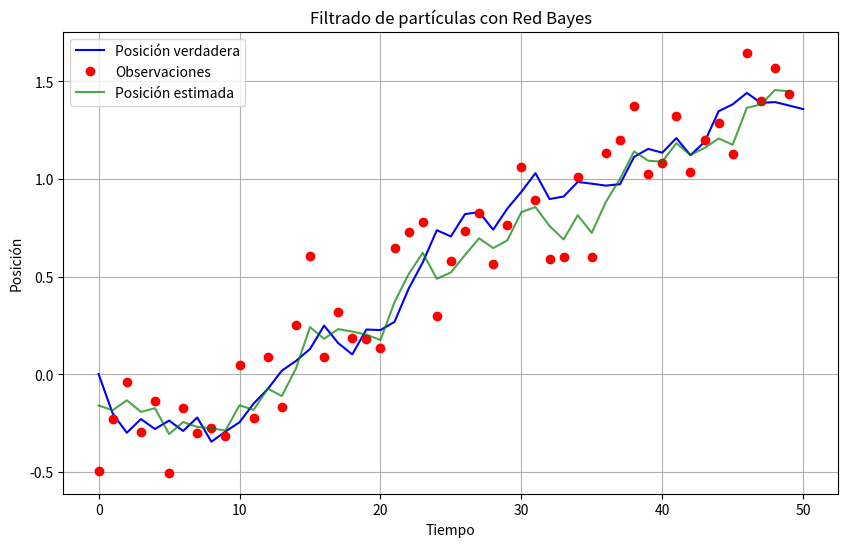

Generate this figure with matplotlib:
# [redacted]
# [redacted]
#Grupo: 6E1
#Practica: 21/60 Red Bayes. Dinámica: Filtrado de Partículas

import numpy as np
import matplotlib.pyplot as plt

#Dfinimos la función de movimiento de las partículas
def move_particles(particles, movement_variance):
    # Agregar ruido gaussiano al movimiento de las partículas
    noise = np.random.randn(particles.shape[0]) * movement_variance
    particles += noise
    return particles

#Deefinmos la función de observación (medición)
def observation_model(true_position, observation_variance):
    # Generar una observación con ruido gaussiano
    noise = np.random.randn() * observation_variance
    observation = true_position + noise
    return observation

#Definimos el algoritmo de filtrado de partículas (Red Bayes)
def particle_filter(initial_particles, num_particles, movement_variance, observation_variance, observations):
    particles = initial_particles
    
    #Creamos la Lista para almacenar las estimaciones de posición
    estimated_positions = []
    
    #Iteramos sobre las observaciones
    for observation in observations:
        #Movemos las partículas
        particles = move_particles(particles, movement_variance)
        
        #Clculamos la probabilidad de observación para cada partícula
        observation_probs = np.exp(-0.5 * ((particles - observation) / observation_variance)**2)
        
        #Normalizar las probabilidades
        observation_probs /= np.sum(observation_probs)
        
        #Estimamos la posición usando una ponderación por la probabilidad de observación
        estimated_position = np.sum(particles * observation_probs)
        estimated_positions.append(estimated_position)
        
        #Resamplear las partículas basadas en sus probabilidades de observación
        indices = np.random.choice(np.arange(num_particles), size=num_particles, p=observation_probs)
        particles = particles[indices]
    
    return estimated_positions

#Parámetros del problema
true_initial_position = 0  #posición inicial verdadera
movement_variance = 0.1   #Varianza del movimiento
observation_variance = 0.2  #Varianza de la observación
num_particles = 1000       #Número de partículas
num_observations = 50      #Número de observaciones

#Generar observaciones sintéticas
true_positions = [true_initial_position]
observations = []
for _ in range(num_observations):
    true_position = true_positions[-1] + np.random.randn() * movement_variance
    observation = observation_model(true_position, observation_variance)
    true_positions.append(true_position)
    observations.append(observation)

#Inicializar partículas
initial_particles = np.random.randn(num_particles) * movement_variance

#Ejecutar el filtro de partículas
estimated_positions = particle_filter(initial_particles, num_particles, movement_variance, observation_variance, observations)

#Visualización grafica para el usuario
plt.figure(figsize=(10, 6))
plt.plot(true_positions, label='Posición verdadera', color='blue')
plt.plot(observations, label='Observaciones', marker='o', linestyle='', color='red')
plt.plot(estimated_positions, label='Posición estimada', color='green', alpha=0.7)
plt.xlabel('Tiempo')
plt.ylabel('Posición')
plt.title('Filtrado de partículas con Red Bayes')
plt.legend()
plt.grid(True)
plt.show()
